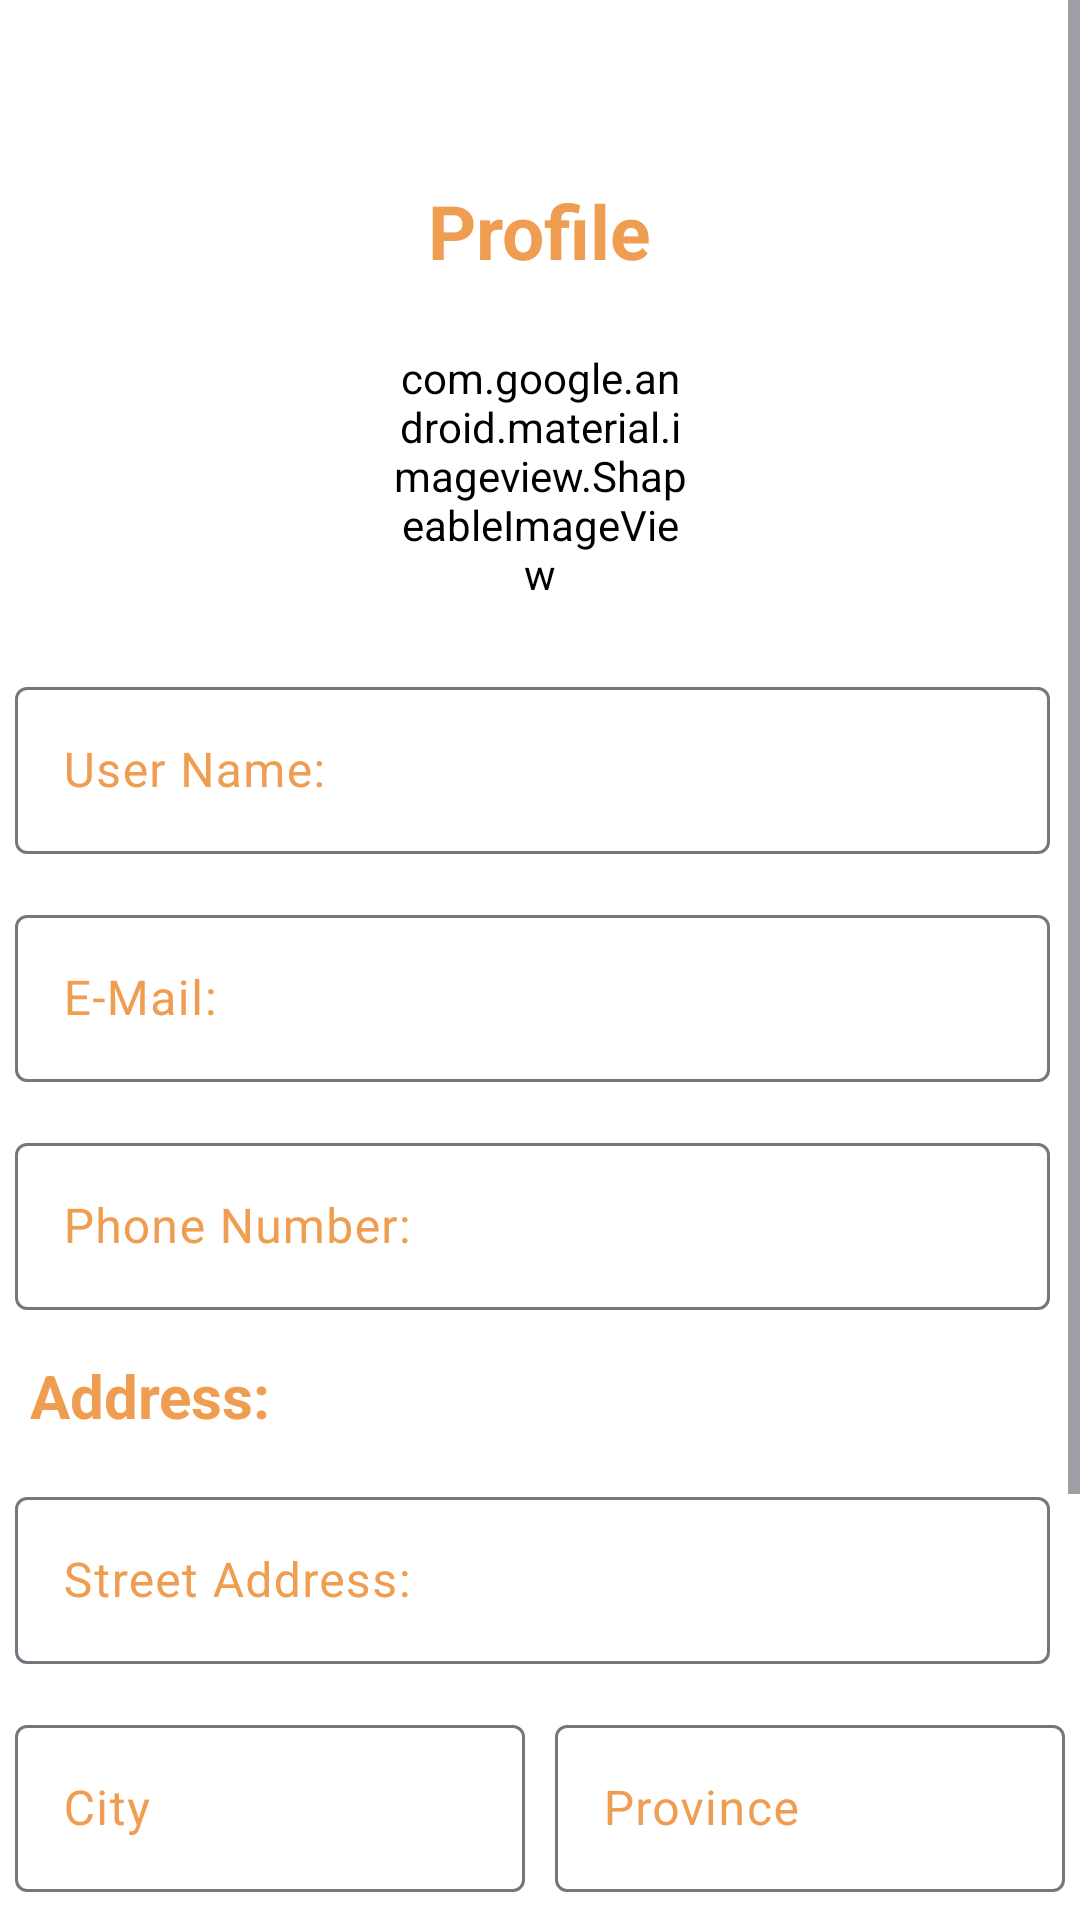

This screen was rendered from an Android layout file. Write that file and the resources it references.
<!-- AndroidManifest.xml: application theme Theme.Newcomers -->
<!-- res/layout/fragment_profile_page.xml -->
<?xml version="1.0" encoding="utf-8"?>
<FrameLayout xmlns:android="http://schemas.android.com/apk/res/android"
    xmlns:app="http://schemas.android.com/apk/res-auto"
    xmlns:tools="http://schemas.android.com/tools"
    android:layout_width="match_parent"
    android:layout_height="match_parent"
    tools:context=".ProfilePage">

    <ScrollView
        android:layout_width="match_parent"
        android:layout_height="match_parent">

        <LinearLayout
            android:layout_width="match_parent"
            android:layout_height="match_parent"
            android:background="@color/white"
            android:orientation="vertical">

            <com.google.android.material.textview.MaterialTextView
                android:layout_width="wrap_content"
                android:layout_height="wrap_content"
                android:layout_gravity="center_horizontal"
                android:layout_marginTop="60dp"
                android:gravity="center_horizontal"
                android:text="@string/profile"
                android:textColor="@color/secondary"
                android:textSize="25sp"
                android:textStyle="bold" />

            <com.google.android.material.imageview.ShapeableImageView
                android:id="@+id/imgProfilePic"
                android:layout_width="100dp"
                android:layout_height="100dp"
                android:layout_gravity="center_horizontal"
                android:layout_marginTop="15dp"
                android:background="@color/white"
                android:backgroundTint="@color/white"
                android:cropToPadding="true"
                app:shapeAppearanceOverlay="@drawable/round_border"
                android:src="@drawable/account_icon"></com.google.android.material.imageview.ShapeableImageView>

            <com.google.android.material.textfield.TextInputLayout
                android:id="@+id/txtLayUName"
                android:layout_width="match_parent"
                android:layout_height="wrap_content"
                android:paddingLeft="5dp"
                android:layout_marginTop="15dp"
                android:layout_marginEnd="10dp"
                android:hint="@string/user_name"
                android:textColorHint="@color/secondary">

                <com.google.android.material.textfield.TextInputEditText
                    android:id="@+id/edtUserName"
                    android:layout_width="match_parent"
                    android:layout_height="wrap_content"
                    android:textColor="@color/secondary" />
            </com.google.android.material.textfield.TextInputLayout>

            <com.google.android.material.textfield.TextInputLayout
                android:id="@+id/txtLayEmail"
                android:layout_width="match_parent"
                android:layout_height="wrap_content"
                android:paddingLeft="5dp"
                android:layout_marginTop="15dp"
                android:layout_marginEnd="10dp"
                android:hint="@string/e_mail"
                android:textColorHint="@color/secondary">

                <com.google.android.material.textfield.TextInputEditText
                    android:id="@+id/edtEmail"
                    android:layout_width="match_parent"
                    android:layout_height="wrap_content"
                    android:textColor="@color/secondary"
                    android:inputType="textEmailAddress"/>
            </com.google.android.material.textfield.TextInputLayout>

            <com.google.android.material.textfield.TextInputLayout
                android:id="@+id/txtLayPhone"
                android:layout_width="match_parent"
                android:layout_height="wrap_content"
                android:paddingLeft="5dp"
                android:layout_marginTop="15dp"
                android:layout_marginEnd="10dp"
                android:hint="@string/phone_number"
                android:textColorHint="@color/secondary">

                <com.google.android.material.textfield.TextInputEditText
                    android:id="@+id/edtPhone"
                    android:layout_width="match_parent"
                    android:layout_height="wrap_content"
                    android:textColor="@color/secondary"
                    android:inputType="phone"/>
            </com.google.android.material.textfield.TextInputLayout>

            <com.google.android.material.textview.MaterialTextView
                android:layout_width="wrap_content"
                android:layout_height="wrap_content"
                android:layout_gravity="left"
                android:layout_marginLeft="10dp"
                android:layout_marginTop="15dp"
                android:gravity="center_horizontal"
                android:text="@string/_address"
                android:textColor="@color/secondary"
                android:textSize="20sp"
                android:textStyle="bold" />

            <com.google.android.material.textfield.TextInputLayout
                android:id="@+id/txtLayAddress"
                android:layout_width="match_parent"
                android:layout_height="wrap_content"
                android:paddingLeft="5dp"
                android:layout_marginTop="15dp"
                android:layout_marginEnd="10dp"
                android:hint="@string/street_address"
                android:textColorHint="@color/secondary">

                <com.google.android.material.textfield.TextInputEditText
                    android:id="@+id/edtAddress"
                    android:layout_width="match_parent"
                    android:layout_height="wrap_content"
                    android:inputType="text"
                    android:textColor="@color/secondary" />
            </com.google.android.material.textfield.TextInputLayout>

            <LinearLayout xmlns:android="http://schemas.android.com/apk/res/android"
                android:layout_width="match_parent"
                android:layout_height="wrap_content"
                android:layout_marginTop="15dp"
                android:paddingHorizontal="5dp"
                android:orientation="horizontal">

                <com.google.android.material.textfield.TextInputLayout
                    android:id="@+id/txtLayCity"
                    android:layout_width="0dp"
                    android:layout_height="wrap_content"
                    android:layout_alignParentLeft="true"
                    android:layout_weight="1"
                    android:hint="@string/city"
                    android:textColorHint="@color/secondary">

                    <com.google.android.material.textfield.TextInputEditText
                        android:id="@+id/edtCity"
                        android:layout_width="match_parent"
                        android:layout_height="wrap_content"
                        android:textColor="@color/secondary"
                        android:inputType="text"/>
                </com.google.android.material.textfield.TextInputLayout>

                <com.google.android.material.textfield.TextInputLayout
                    android:id="@+id/txtLayProvince"
                    android:layout_width="0dp"
                    android:layout_height="wrap_content"
                    android:layout_marginStart="10dp"
                    android:layout_toRightOf="@id/txtLayCity"
                    android:layout_weight="1"
                    android:hint="@string/province"
                    android:textColorHint="@color/secondary">

                    <com.google.android.material.textfield.TextInputEditText
                        android:id="@+id/edtProvince"
                        android:layout_width="match_parent"
                        android:layout_height="wrap_content"
                        android:textColor="@color/secondary"
                        android:inputType="text"/>
                </com.google.android.material.textfield.TextInputLayout>

            </LinearLayout>

            <com.google.android.material.textfield.TextInputLayout
                android:id="@+id/txtLayPcode"
                android:layout_width="match_parent"
                android:layout_height="wrap_content"
                android:paddingLeft="5dp"
                android:layout_marginTop="15dp"
                android:layout_marginEnd="10dp"
                android:hint="@string/postal_code"
                android:textColorHint="@color/secondary">

                <com.google.android.material.textfield.TextInputEditText
                    android:id="@+id/edtPcode"
                    android:layout_width="match_parent"
                    android:layout_height="wrap_content"
                    android:inputType="number"
                    android:textColor="@color/secondary" />
            </com.google.android.material.textfield.TextInputLayout>

            <Button
                android:id="@+id/btnSaveChanges"
                android:layout_width="match_parent"
                android:layout_height="wrap_content"
                android:layout_marginLeft="10dp"
                android:layout_marginTop="10dp"
                android:layout_marginRight="10dp"
                android:text="@string/save_changes"
                android:textColor="@color/secondary"
                android:textSize="20sp"
                android:textStyle="bold" />

            <Button
                android:id="@+id/btnLogOut"
                android:layout_width="match_parent"
                android:layout_height="wrap_content"
                android:layout_marginLeft="10dp"
                android:layout_marginTop="10dp"
                android:layout_marginRight="10dp"
                android:text="@string/log_out"
                android:textColor="@color/secondary"
                android:textSize="20sp"
                android:textStyle="bold" />
        </LinearLayout>
    </ScrollView>
</FrameLayout>
<!-- resources referenced by this layout -->
<resources>
  <color name="secondary">#EF9E51</color>
  <color name="white">#FFFFFFFF</color>
  <!-- drawable round_border (drawable) -->
  <?xml version="1.0" encoding="utf-8"?>
  <shape
      xmlns:android="http://schemas.android.com/apk/res/android"
      android:shape="rectangle">
      <solid
          android:color="@color/white"/>
      <corners
          android:bottomRightRadius="250dp"
          android:bottomLeftRadius="250dp"
          android:topLeftRadius="250dp"
          android:topRightRadius="250dp"/>
      <stroke
          android:color="@color/secondary"
          android:width="12dp"/>
  </shape>
  <string name="_address">Address:</string>
  <string name="city">City</string>
  <string name="e_mail">E-Mail:</string>
  <string name="log_out">Log Out</string>
  <string name="phone_number">Phone Number:</string>
  <string name="postal_code">Postal Code</string>
  <string name="profile">Profile</string>
  <string name="province">Province</string>
  <string name="save_changes">Save Changes</string>
  <string name="street_address">Street Address:</string>
  <string name="user_name">User Name:</string>
  <style name="Theme.Newcomers" parent="Base.Theme.Newcomers" />
  <style name="Base.Theme.Newcomers" parent="Theme.Material3.DayNight.NoActionBar">
          <item name="colorPrimary">@color/primary</item>
          <item name="colorSecondary">@color/secondary</item>
          <item name="colorAccent">@color/accent</item>
          <item name="android:textViewStyle">@style/TextAppearance.Newcomers.Regular</item>
      </style>
  <color name="primary">#305261</color>
  <color name="accent">#F3F7F1</color>
  <style name="TextAppearance.Newcomers.Regular" parent="Widget.MaterialComponents.TextView">
          <item name="android:textSize">18sp</item>
      </style>
</resources>
